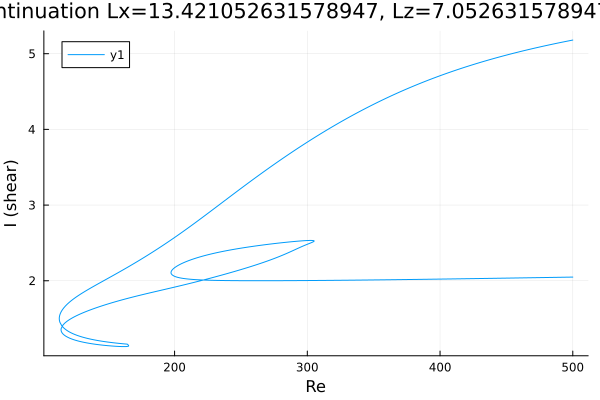

Source data for this figure (header and first rows):
Re, shear
500.0, 5.18
499.6, 5.179
498.1, 5.174
496.7, 5.169
495.3, 5.164
493.9, 5.159
492.5, 5.154
491.1, 5.149
489.7, 5.144
488.2, 5.139
486.8, 5.134
485.4, 5.129
484, 5.123
482.6, 5.118
481.2, 5.113
479.8, 5.107
478.3, 5.102
476.9, 5.096
475.5, 5.091
474.1, 5.085
472.7, 5.079
471.3, 5.074
469.9, 5.068
468.4, 5.062
467, 5.056
465.6, 5.051
464.2, 5.045
462.8, 5.039
461.4, 5.033
460, 5.026
458.5, 5.02
458.1, 5.018
456.6, 5.012
455.2, 5.006
453.8, 4.999
452.4, 4.993
451, 4.986
449.6, 4.98
448.2, 4.973
446.7, 4.967
445.3, 4.96
443.9, 4.953
442.5, 4.946
441.1, 4.94
439.7, 4.933
438.3, 4.926
436.8, 4.919
435.4, 4.911
434, 4.904
432.6, 4.897
431.2, 4.89
429.8, 4.882
428.4, 4.875
426.9, 4.867
425.5, 4.86
424.1, 4.852
422.7, 4.844
421.3, 4.836
419.9, 4.828
418.5, 4.82
... 953 more rows
